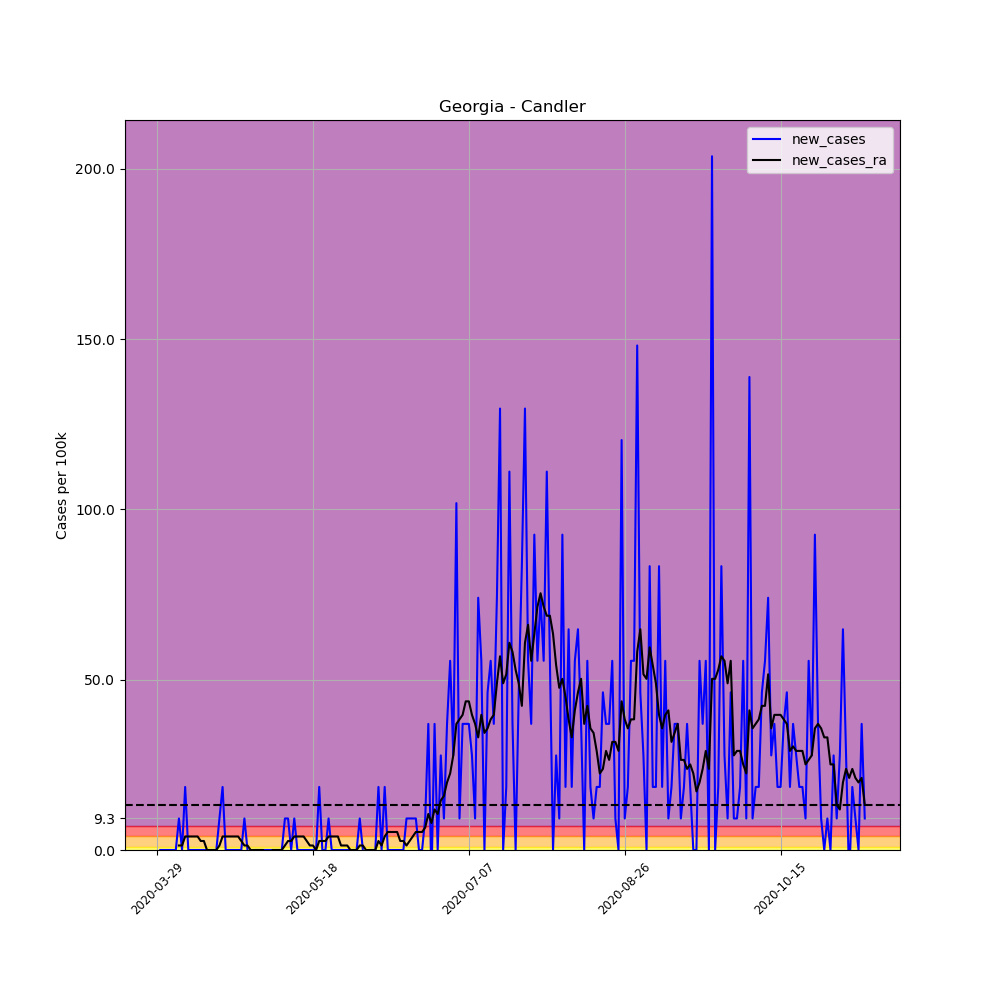

Data behind this chart, as committed beside it:
, date, county, state, fips, cases, deaths, COUNTY, STNAME, CTYNAME, POPESTIMATE2019, per_100k, per_100k_ra, new_cases, new_cases_ra
443520, 2020-03-29, Candler, Georgia, 13043, 1, 0, 43, Georgia, Candler, 10803, 9.257, , , 
443521, 2020-03-30, Candler, Georgia, 13043, 1, 0, 43, Georgia, Candler, 10803, 9.257, , 0.0, 
443522, 2020-03-31, Candler, Georgia, 13043, 1, 0, 43, Georgia, Candler, 10803, 9.257, , 0.0, 
443523, 2020-04-01, Candler, Georgia, 13043, 1, 0, 43, Georgia, Candler, 10803, 9.257, , 0.0, 
443524, 2020-04-02, Candler, Georgia, 13043, 1, 0, 43, Georgia, Candler, 10803, 9.257, , 0.0, 
443525, 2020-04-03, Candler, Georgia, 13043, 1, 0, 43, Georgia, Candler, 10803, 9.257, , 0.0, 
443526, 2020-04-04, Candler, Georgia, 13043, 1, 0, 43, Georgia, Candler, 10803, 9.257, 9.257, 0.0, 
443527, 2020-04-05, Candler, Georgia, 13043, 2, 0, 43, Georgia, Candler, 10803, 18.51, 10.58, 9.257, 1.322
443528, 2020-04-06, Candler, Georgia, 13043, 2, 0, 43, Georgia, Candler, 10803, 18.51, 11.9, 0.0, 1.322
443529, 2020-04-07, Candler, Georgia, 13043, 4, 0, 43, Georgia, Candler, 10803, 37.03, 15.87, 18.51, 3.967
443530, 2020-04-08, Candler, Georgia, 13043, 4, 0, 43, Georgia, Candler, 10803, 37.03, 19.84, 0.0, 3.967
443531, 2020-04-09, Candler, Georgia, 13043, 4, 0, 43, Georgia, Candler, 10803, 37.03, 23.8, 0.0, 3.967
443532, 2020-04-10, Candler, Georgia, 13043, 4, 0, 43, Georgia, Candler, 10803, 37.03, 27.77, 0.0, 3.967
443533, 2020-04-11, Candler, Georgia, 13043, 4, 0, 43, Georgia, Candler, 10803, 37.03, 31.74, 0.0, 3.967
443534, 2020-04-12, Candler, Georgia, 13043, 4, 0, 43, Georgia, Candler, 10803, 37.03, 34.38, 0.0, 2.645
443535, 2020-04-13, Candler, Georgia, 13043, 4, 0, 43, Georgia, Candler, 10803, 37.03, 37.03, 0.0, 2.645
443536, 2020-04-14, Candler, Georgia, 13043, 4, 0, 43, Georgia, Candler, 10803, 37.03, 37.03, 0.0, 0.0
443537, 2020-04-15, Candler, Georgia, 13043, 4, 0, 43, Georgia, Candler, 10803, 37.03, 37.03, 0.0, 0.0
443538, 2020-04-16, Candler, Georgia, 13043, 4, 0, 43, Georgia, Candler, 10803, 37.03, 37.03, 0.0, 0.0
443539, 2020-04-17, Candler, Georgia, 13043, 4, 0, 43, Georgia, Candler, 10803, 37.03, 37.03, 0.0, 0.0
443540, 2020-04-18, Candler, Georgia, 13043, 5, 0, 43, Georgia, Candler, 10803, 46.28, 38.35, 9.257, 1.322
443541, 2020-04-19, Candler, Georgia, 13043, 7, 0, 43, Georgia, Candler, 10803, 64.8, 42.32, 18.51, 3.967
443542, 2020-04-20, Candler, Georgia, 13043, 7, 0, 43, Georgia, Candler, 10803, 64.8, 46.28, 0.0, 3.967
443543, 2020-04-21, Candler, Georgia, 13043, 7, 0, 43, Georgia, Candler, 10803, 64.8, 50.25, 0.0, 3.967
443544, 2020-04-22, Candler, Georgia, 13043, 7, 0, 43, Georgia, Candler, 10803, 64.8, 54.22, 0.0, 3.967
443545, 2020-04-23, Candler, Georgia, 13043, 7, 0, 43, Georgia, Candler, 10803, 64.8, 58.18, 0.0, 3.967
443546, 2020-04-24, Candler, Georgia, 13043, 7, 0, 43, Georgia, Candler, 10803, 64.8, 62.15, 0.0, 3.967
443547, 2020-04-25, Candler, Georgia, 13043, 7, 0, 43, Georgia, Candler, 10803, 64.8, 64.8, 0.0, 2.645
443548, 2020-04-26, Candler, Georgia, 13043, 8, 0, 43, Georgia, Candler, 10803, 74.05, 66.12, 9.257, 1.322
443549, 2020-04-27, Candler, Georgia, 13043, 8, 0, 43, Georgia, Candler, 10803, 74.05, 67.44, 0.0, 1.322
443550, 2020-04-28, Candler, Georgia, 13043, 7, 0, 43, Georgia, Candler, 10803, 64.8, 67.44, -9.257, 0.0
443551, 2020-04-29, Candler, Georgia, 13043, 7, 0, 43, Georgia, Candler, 10803, 64.8, 67.44, 0.0, 0.0
443552, 2020-04-30, Candler, Georgia, 13043, 7, 0, 43, Georgia, Candler, 10803, 64.8, 67.44, 0.0, 0.0
443553, 2020-05-01, Candler, Georgia, 13043, 7, 0, 43, Georgia, Candler, 10803, 64.8, 67.44, 0.0, 0.0
443554, 2020-05-02, Candler, Georgia, 13043, 7, 0, 43, Georgia, Candler, 10803, 64.8, 67.44, 0.0, 0.0
443555, 2020-05-03, Candler, Georgia, 13043, 7, 0, 43, Georgia, Candler, 10803, 64.8, 66.12, 0.0, -1.322
443556, 2020-05-04, Candler, Georgia, 13043, 7, 0, 43, Georgia, Candler, 10803, 64.8, 64.8, 0.0, -1.322
443557, 2020-05-05, Candler, Georgia, 13043, 7, 0, 43, Georgia, Candler, 10803, 64.8, 64.8, 0.0, 0.0
443558, 2020-05-06, Candler, Georgia, 13043, 7, 0, 43, Georgia, Candler, 10803, 64.8, 64.8, 0.0, 0.0
443559, 2020-05-07, Candler, Georgia, 13043, 7, 0, 43, Georgia, Candler, 10803, 64.8, 64.8, 0.0, 0.0
443560, 2020-05-08, Candler, Georgia, 13043, 7, 0, 43, Georgia, Candler, 10803, 64.8, 64.8, 0.0, 0.0
443561, 2020-05-09, Candler, Georgia, 13043, 8, 0, 43, Georgia, Candler, 10803, 74.05, 66.12, 9.257, 1.322
443562, 2020-05-10, Candler, Georgia, 13043, 9, 0, 43, Georgia, Candler, 10803, 83.31, 68.76, 9.257, 2.645
443563, 2020-05-11, Candler, Georgia, 13043, 9, 0, 43, Georgia, Candler, 10803, 83.31, 71.41, 0.0, 2.645
443564, 2020-05-12, Candler, Georgia, 13043, 10, 0, 43, Georgia, Candler, 10803, 92.57, 75.38, 9.257, 3.967
443565, 2020-05-13, Candler, Georgia, 13043, 10, 0, 43, Georgia, Candler, 10803, 92.57, 79.34, 0.0, 3.967
443566, 2020-05-14, Candler, Georgia, 13043, 10, 0, 43, Georgia, Candler, 10803, 92.57, 83.31, 0.0, 3.967
443567, 2020-05-15, Candler, Georgia, 13043, 10, 0, 43, Georgia, Candler, 10803, 92.57, 87.28, 0.0, 3.967
443568, 2020-05-16, Candler, Georgia, 13043, 10, 0, 43, Georgia, Candler, 10803, 92.57, 89.92, 0.0, 2.645
443569, 2020-05-17, Candler, Georgia, 13043, 10, 0, 43, Georgia, Candler, 10803, 92.57, 91.24, 0.0, 1.322
443570, 2020-05-18, Candler, Georgia, 13043, 10, 0, 43, Georgia, Candler, 10803, 92.57, 92.57, 0.0, 1.322
443571, 2020-05-19, Candler, Georgia, 13043, 10, 0, 43, Georgia, Candler, 10803, 92.57, 92.57, 0.0, 0.0
443572, 2020-05-20, Candler, Georgia, 13043, 12, 0, 43, Georgia, Candler, 10803, 111.1, 95.21, 18.51, 2.645
443573, 2020-05-21, Candler, Georgia, 13043, 12, 0, 43, Georgia, Candler, 10803, 111.1, 97.86, 0.0, 2.645
443574, 2020-05-22, Candler, Georgia, 13043, 12, 0, 43, Georgia, Candler, 10803, 111.1, 100.5, 0.0, 2.645
443575, 2020-05-23, Candler, Georgia, 13043, 13, 0, 43, Georgia, Candler, 10803, 120.3, 104.5, 9.257, 3.967
443576, 2020-05-24, Candler, Georgia, 13043, 13, 0, 43, Georgia, Candler, 10803, 120.3, 108.4, 0.0, 3.967
443577, 2020-05-25, Candler, Georgia, 13043, 13, 0, 43, Georgia, Candler, 10803, 120.3, 112.4, 0.0, 3.967
443578, 2020-05-26, Candler, Georgia, 13043, 13, 0, 43, Georgia, Candler, 10803, 120.3, 116.4, 0.0, 3.967
443579, 2020-05-27, Candler, Georgia, 13043, 13, 0, 43, Georgia, Candler, 10803, 120.3, 117.7, 0.0, 1.322
... 168 more rows
